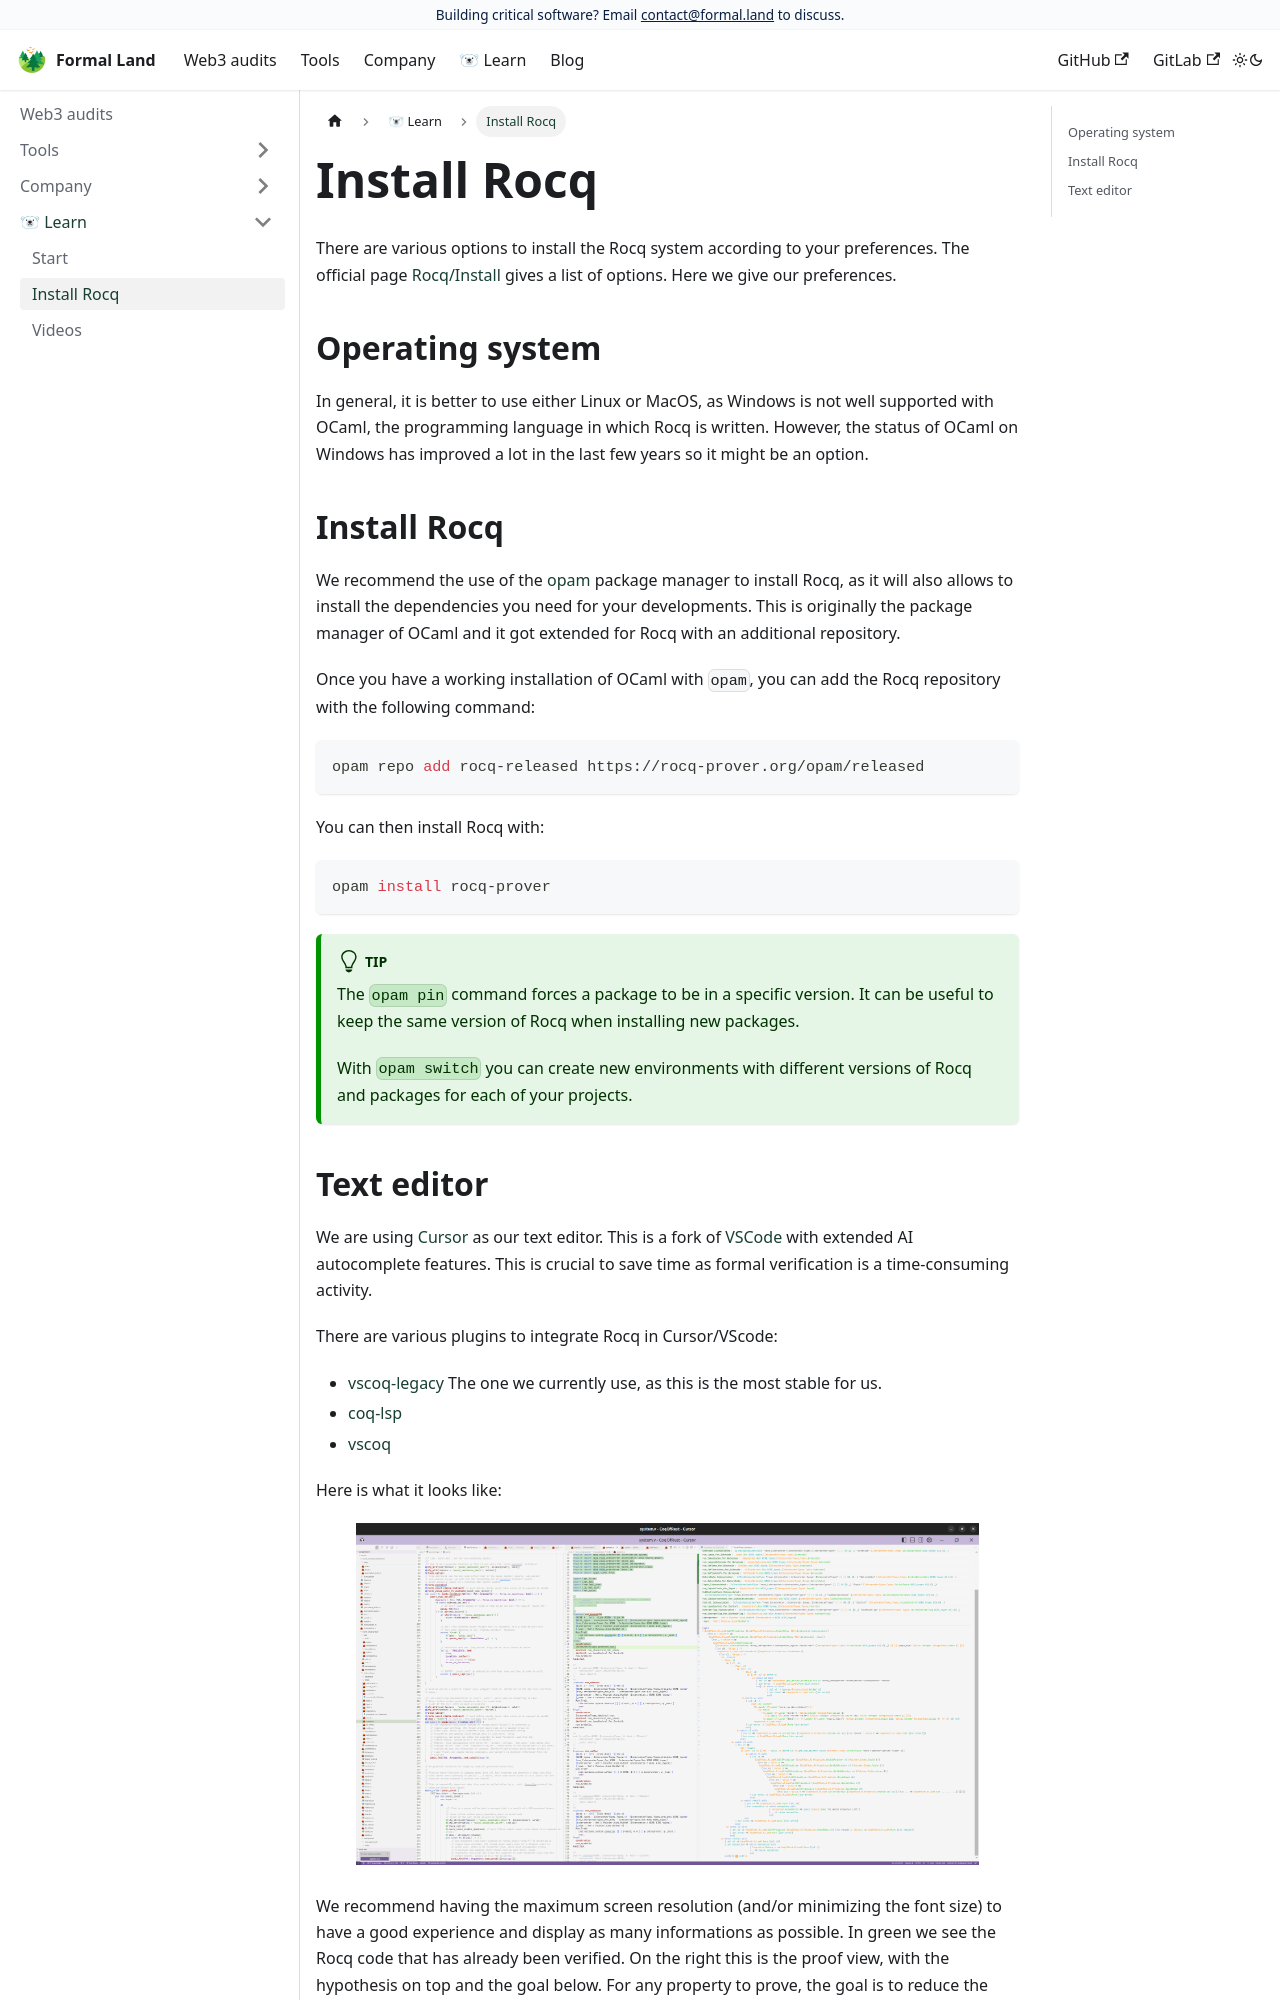

repository: formal-land/formal.land · page: docs/learn/install.html · generator: docusaurus

# Install Rocq

There are various options to install the Rocq system according to your preferences. The official page [Rocq/Install](https://rocq-prover.org/install) gives a list of options. Here we give our preferences.

## Operating system

In general, it is better to use either Linux or MacOS, as Windows is not well supported with OCaml, the programming language in which Rocq is written. However, the status of OCaml on Windows has improved a lot in the last few years so it might be an option.

## Install Rocq

We recommend the use of the [opam](https://opam.ocaml.org/) package manager to install Rocq, as it will also allows to install the dependencies you need for your developments. This is originally the package manager of OCaml and it got extended for Rocq with an additional repository.

Once you have a working installation of OCaml with `opam`, you can add the Rocq repository with the following command:

```bash
opam repo add rocq-released https://rocq-prover.org/opam/released
```

You can then install Rocq with:

```bash
opam install rocq-prover
```

:::tip

The `opam pin` command forces a package to be in a specific version. It can be useful to keep the same version of Rocq when installing new packages.

With `opam switch` you can create new environments with different versions of Rocq and packages for each of your projects.

:::
